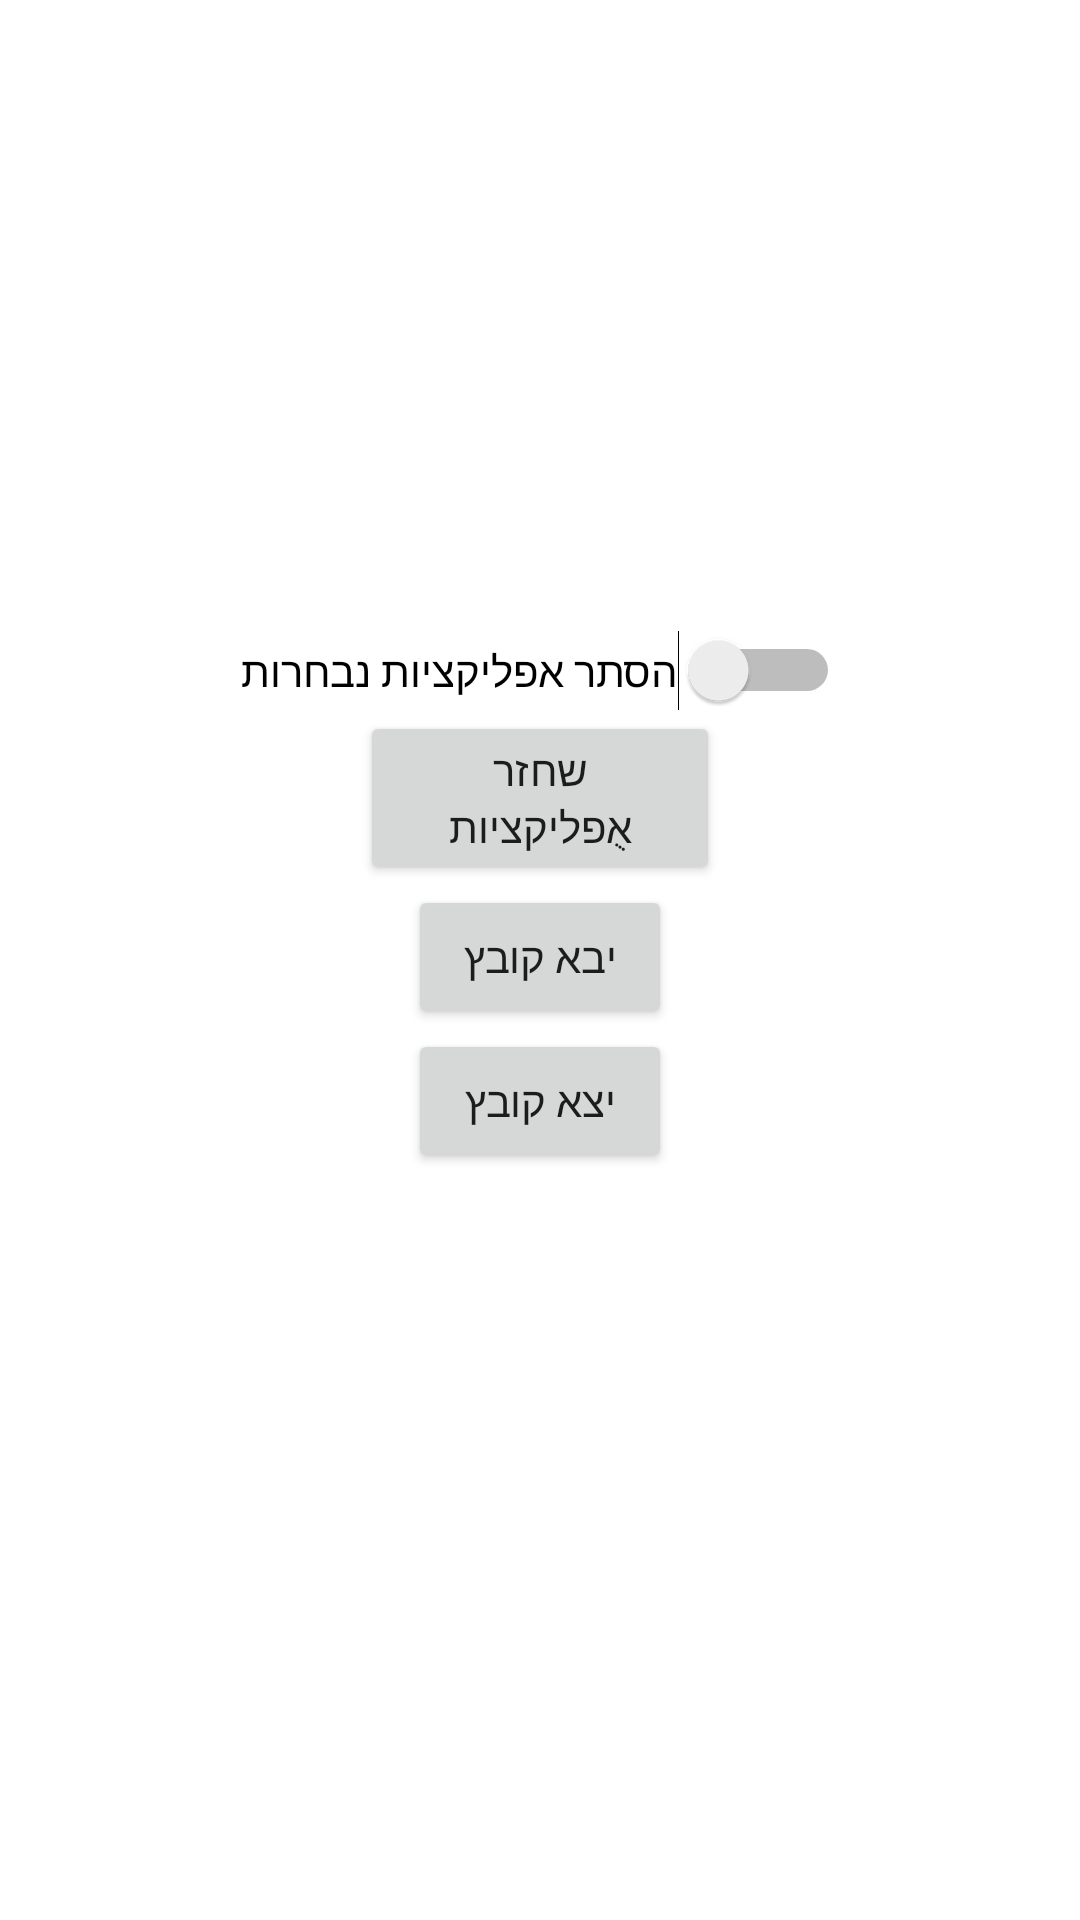

Write the Android layout XML for this screen, with the resource values it uses.
<!-- AndroidManifest.xml: application theme Theme.ShabbatAssociation -->
<!-- res/layout/activity_manger.xml -->
<?xml version="1.0" encoding="utf-8"?>
<LinearLayout xmlns:android="http://schemas.android.com/apk/res/android"
    xmlns:app="http://schemas.android.com/apk/res-auto"
    xmlns:tools="http://schemas.android.com/tools"
    android:layout_width="match_parent"
    android:layout_height="match_parent"
    android:gravity="center"
    android:orientation="vertical"
    tools:context=".mangerActivity">


    <Switch
        android:id="@+id/switch1"
        android:layout_width="wrap_content"
        android:layout_height="wrap_content"
        android:hint="שלום"
        android:text="הסתר אפליקציות נבחרות" />

    <Button
        android:id="@+id/manger_btn_enable_app"
        android:layout_width="120dp"
        android:layout_height="wrap_content"
        android:text="שחזר אֻפליקציות"
        tools:layout_editor_absoluteX="214dp"
        tools:layout_editor_absoluteY="140dp" />

    <Button
        android:id="@+id/manger_btn_import_file"
        android:layout_width="wrap_content"
        android:layout_height="wrap_content"
        android:text="יבא קובץ"
        tools:layout_editor_absoluteX="214dp"
        tools:layout_editor_absoluteY="140dp" />

    <Button
        android:id="@+id/manger_btn_export_file"
        android:layout_width="wrap_content"
        android:layout_height="wrap_content"
        android:text="יצא קובץ"
        tools:layout_editor_absoluteX="214dp"
        tools:layout_editor_absoluteY="140dp" />

    <TextView
        android:id="@+id/manger_txt_file_view"
        android:layout_width="match_parent"
        android:layout_height="wrap_content"
        android:layout_marginTop="20dp" />

</LinearLayout>
<!-- resources referenced by this layout -->
<resources>
  <style name="Theme.ShabbatAssociation" parent="Theme.MaterialComponents.DayNight.NoActionBar">
          
          <item name="colorPrimary">@color/purple_500</item>
          <item name="colorPrimaryVariant">@color/purple_700</item>
          <item name="colorOnPrimary">@color/white</item>
          
          <item name="colorSecondary">@color/teal_200</item>
          <item name="colorSecondaryVariant">@color/teal_700</item>
          <item name="colorOnSecondary">@color/black</item>
          
          <item name="android:statusBarColor">?attr/colorPrimaryVariant</item>
          
      </style>
  <!-- not gathered from this repository: default colours our renderer supplied (Android Studio template values) -->
  <color name="purple_500">#FF6200EE</color>
  <color name="purple_700">#FF3700B3</color>
  <color name="teal_200">#FF03DAC5</color>
  <color name="teal_700">#FF018786</color>
  <color name="black">#FF000000</color>
  <color name="white">#FFFFFFFF</color>
</resources>
